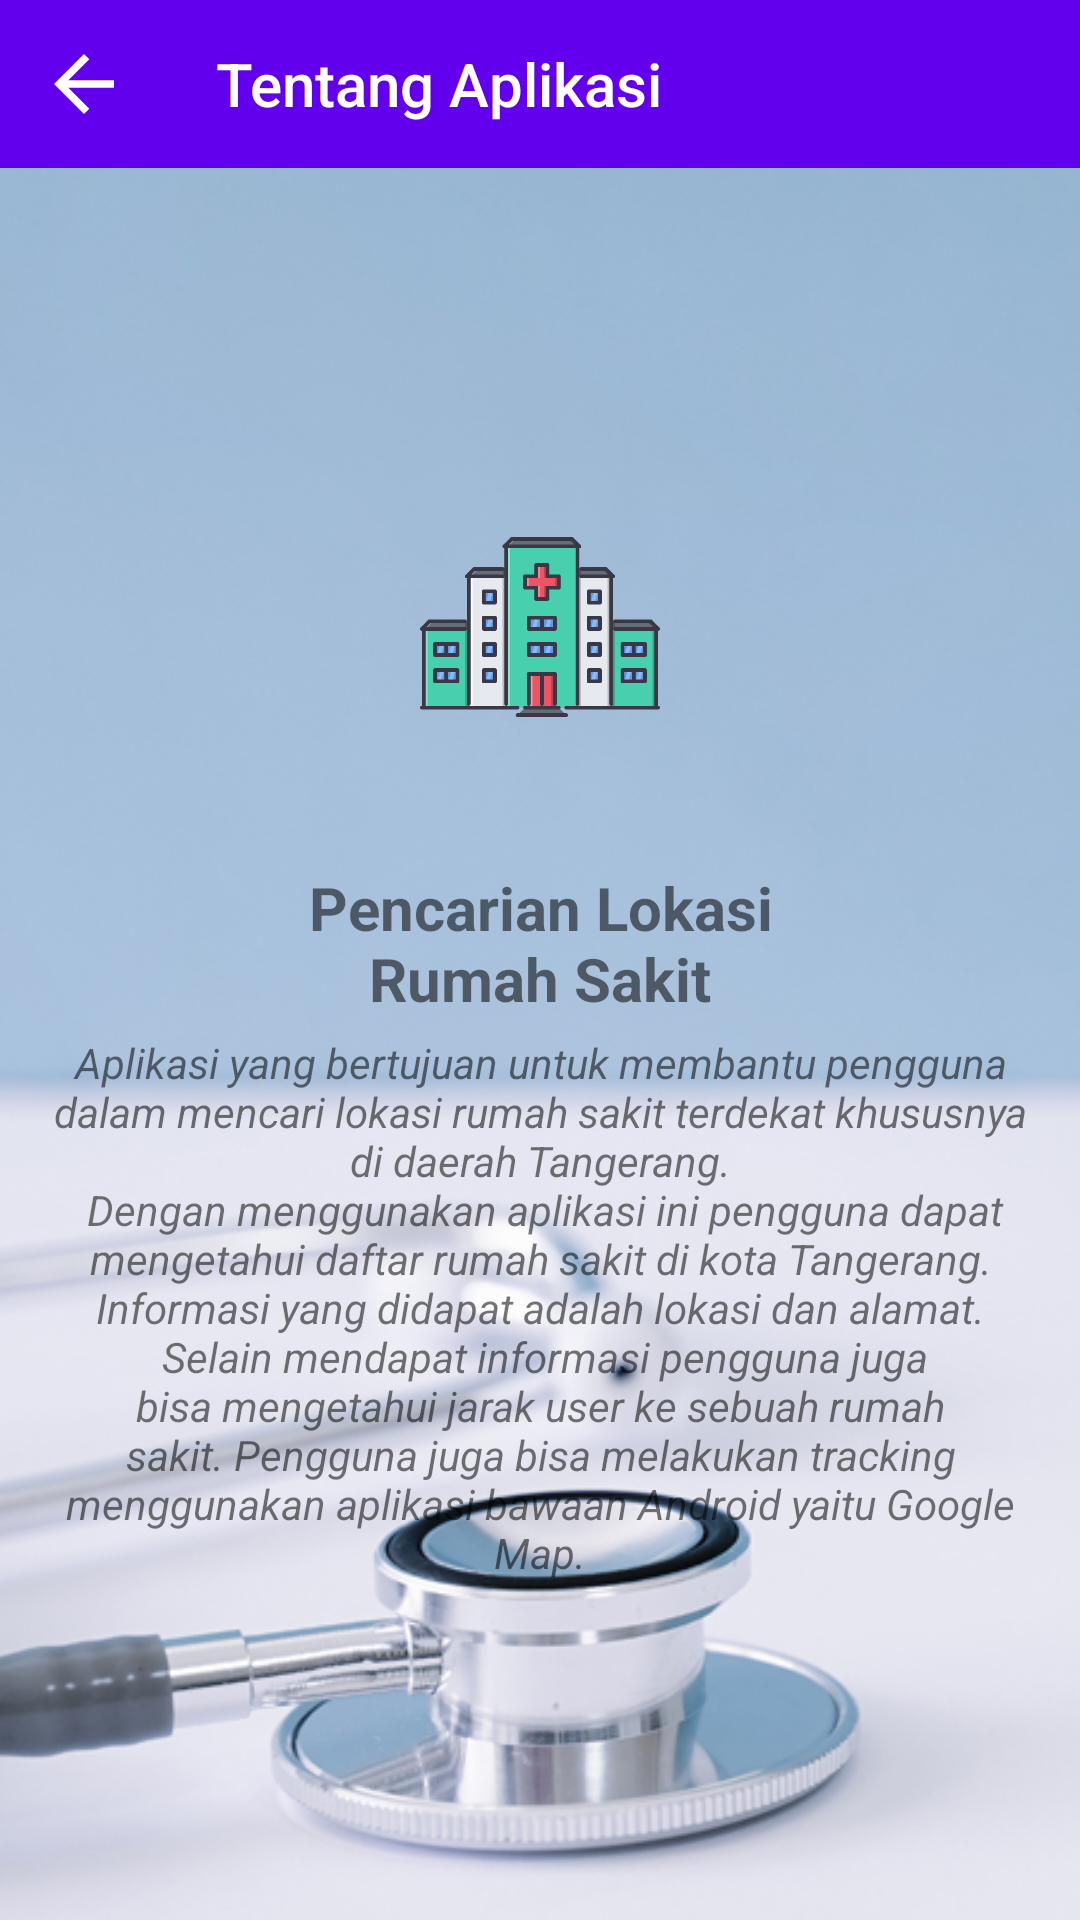

Produce the Android XML layout that renders to this screen, including the resource entries it uses.
<!-- AndroidManifest.xml: application theme MyMaterialTheme -->
<!-- res/layout/activity_tentang.xml -->
<?xml version="1.0" encoding="utf-8"?>
<FrameLayout xmlns:android="http://schemas.android.com/apk/res/android"
    xmlns:app="http://schemas.android.com/apk/res-auto"
    android:layout_width="match_parent"
    android:layout_height="match_parent">
    <ImageView
        android:src="@drawable/background"
        android:scaleType="centerCrop"
        android:layout_width="match_parent"
        android:layout_height="match_parent"
        android:contentDescription="@string/minus" />
    <LinearLayout
        android:orientation="vertical"
        android:layout_width="match_parent"
        android:layout_height="match_parent">
        <android.support.v7.widget.Toolbar
            android:id="@+id/toolbar"
            android:layout_width="match_parent"
            android:layout_height="wrap_content"
            android:background="?attr/colorPrimary"
            android:minHeight="?attr/actionBarSize"
            app:popupTheme="@style/ThemeOverlay.AppCompat.Light"
            app:navigationIcon="@drawable/v_back"
            app:title="Tentang Aplikasi"
            android:theme="@style/ThemeOverlay.AppCompat.Dark"
            app:titleTextColor="@android:color/white" />
        <LinearLayout
            android:orientation="vertical"
            android:gravity="center"
            android:layout_width="match_parent"
            android:layout_height="match_parent">
            <ImageView
                android:src="@drawable/rumah_sakit"
                android:layout_width="80dp"
                android:layout_height="80dp"
                android:layout_marginBottom="40dp"
                android:contentDescription="@string/minus" />
            <TextView
                android:text="@string/app_name"
                android:textSize="20sp"
                android:textStyle="bold"
                android:textAlignment="center"
                android:layout_marginBottom="5dp"
                android:layout_width="wrap_content"
                android:layout_height="wrap_content" />
            <TextView
                android:text="@string/tentang"
                android:textStyle="italic"
                android:textAlignment="center"
                android:paddingStart="16dp"
                android:paddingEnd="16dp"
                android:layout_width="wrap_content"
                android:layout_height="wrap_content" />
        </LinearLayout>
    </LinearLayout>
</FrameLayout>
<!-- resources referenced by this layout -->
<resources>
  <!-- drawable background: jpg bitmap (drawable, 113526 bytes) -->
  <!-- drawable rumah_sakit: png bitmap (drawable, 10977 bytes) -->
  <!-- drawable v_back (drawable) -->
  <vector xmlns:android="http://schemas.android.com/apk/res/android"
          android:width="30dp"
          android:height="30dp"
          android:viewportWidth="24.0"
          android:viewportHeight="24.0">
      <path
          android:fillColor="#ffffff"
          android:pathData="M20,11H7.83l5.59,-5.59L12,4l-8,8 8,8 1.41,-1.41L7.83,13H20v-2z"/>
  </vector>
  <string name="app_name">Pencarian Lokasi\nRumah Sakit</string>
  <string name="minus">-</string>
  <string name="tentang">Aplikasi yang bertujuan untuk membantu pengguna dalam mencari lokasi rumah sakit terdekat khususnya di daerah Tangerang.\n
      Dengan menggunakan aplikasi ini pengguna dapat mengetahui daftar rumah sakit di kota Tangerang. Informasi yang didapat adalah lokasi dan alamat.\n
      Selain mendapat informasi pengguna juga bisa mengetahui jarak user ke sebuah rumah sakit. Pengguna juga bisa melakukan tracking menggunakan aplikasi bawaan Android yaitu Google Map.</string>
  <style name="MyMaterialTheme" parent="MyMaterialTheme.Base" />
  <style name="MyMaterialTheme.Base" parent="Theme.AppCompat.Light.DarkActionBar">
          <item name="windowNoTitle">true</item>
          <item name="windowActionBar">false</item>
          <item name="colorPrimary">@color/colorPrimary</item>
          <item name="colorPrimaryDark">@color/colorPrimaryDark</item>
          <item name="colorAccent">@color/colorAccent</item>
          <item name="drawerArrowStyle">@style/DrawerArrowStyle</item>
  
      </style>
  <style name="DrawerArrowStyle" parent="@style/Widget.AppCompat.DrawerArrowToggle">
          <item name="spinBars">true</item>
          <item name="color">@color/white</item>
      </style>
  <!-- not gathered from this repository: default colours our renderer supplied (Android Studio template values) -->
  <color name="white">#FFFFFFFF</color>
  <color name="colorPrimary">#FF6200EE</color>
  <color name="colorPrimaryDark">#FF3700B3</color>
  <color name="colorAccent">#FF03DAC5</color>
</resources>
